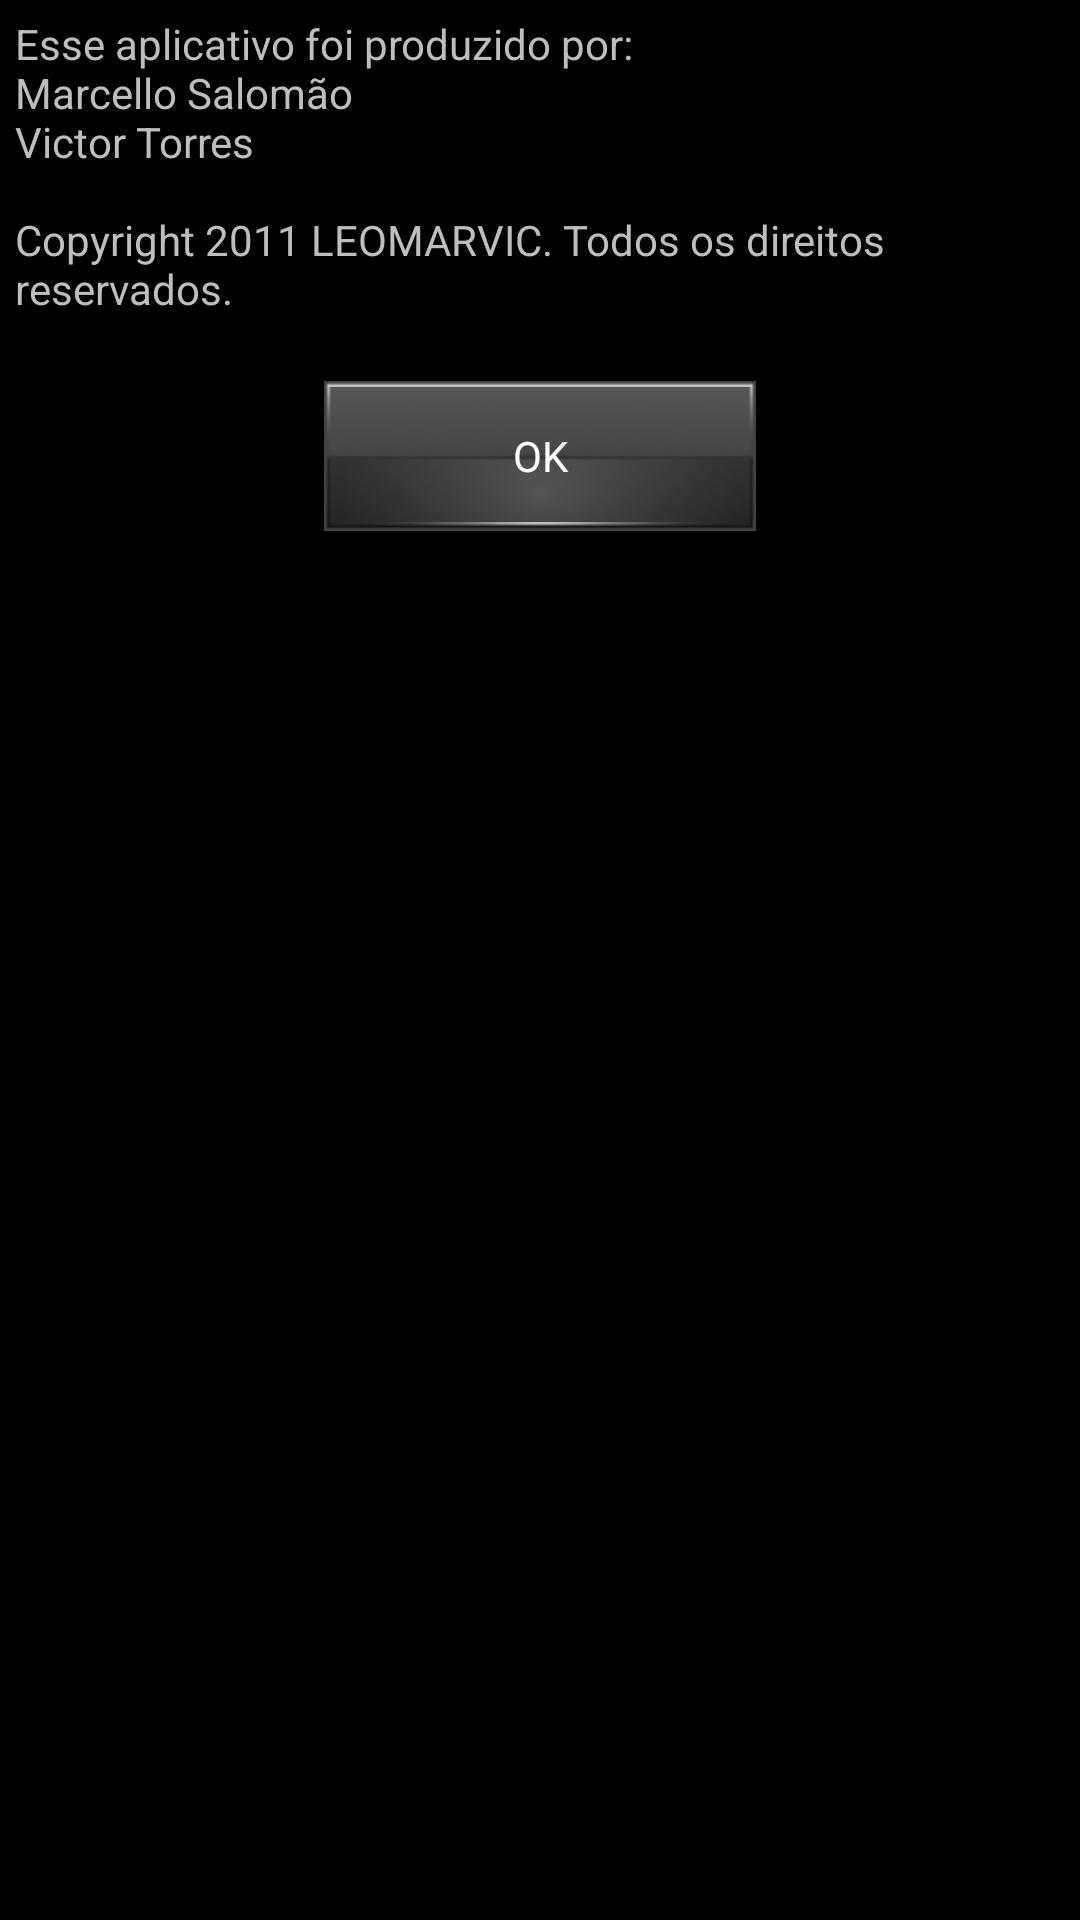

Produce the Android XML layout that renders to this screen, including the resource entries it uses.
<!-- AndroidManifest.xml: application theme ThemeGlass -->
<!-- res/layout/about.xml -->
<?xml version="1.0" encoding="utf-8"?>
<LinearLayout
  xmlns:android="http://schemas.android.com/apk/res/android"
  android:layout_width="fill_parent"
  android:layout_height="fill_parent" android:orientation="vertical">
    <TextView android:id="@+id/textView1" android:layout_width="wrap_content" android:layout_height="wrap_content" android:text="@string/TxAbout" android:layout_margin="5dp"></TextView>
    <LinearLayout android:layout_width="fill_parent" android:id="@+id/linearLayout1" android:layout_height="wrap_content" android:orientation="horizontal" android:weightSum="100">
        <View android:id="@+id/view1" android:layout_weight="30" android:layout_width="0px" android:layout_height="0px"></View>
        <Button android:text="OK" android:layout_height="wrap_content" android:id="@+id/BtAboutConf" android:layout_weight="40" android:layout_gravity="center" android:layout_width="0px" style="@style/ButtonGlass"></Button>
    </LinearLayout>
</LinearLayout>
<!-- resources referenced by this layout -->
<resources>
  <string name="TxAbout">Esse aplicativo foi produzido por:\nMarcello Salomão \nVictor Torres \n\nCopyright 2011
  		LEOMARVIC. Todos os direitos reservados.\n</string>
  <style name="ButtonGlass" parent="@android:style/Widget.Button">
          <item name="android:background">@drawable/theme_custom_bt</item>
          <item name="android:textColor">#FFFFFF</item>
          <item name="android:layout_margin">0dp</item>
      </style>
  <style name="ThemeGlass" parent="@android:style/Theme.NoTitleBar">
          <item name="android:buttonStyle">@style/ButtonGlass</item>
      </style>
  <!-- drawable theme_custom_bt (drawable-mdpi) -->
  <?xml version="1.0" encoding="utf-8"?>
  <selector xmlns:android="http://schemas.android.com/apk/res/android">
  	<item android:state_pressed="true" android:drawable="@drawable/glass_bt_pressed"></item>
  	<item android:state_enabled="true" android:drawable="@drawable/glass_bt_selected" android:state_focused="true" ></item>
  	<item android:drawable="@drawable/glass_bt_idle"></item>
  </selector>
</resources>
